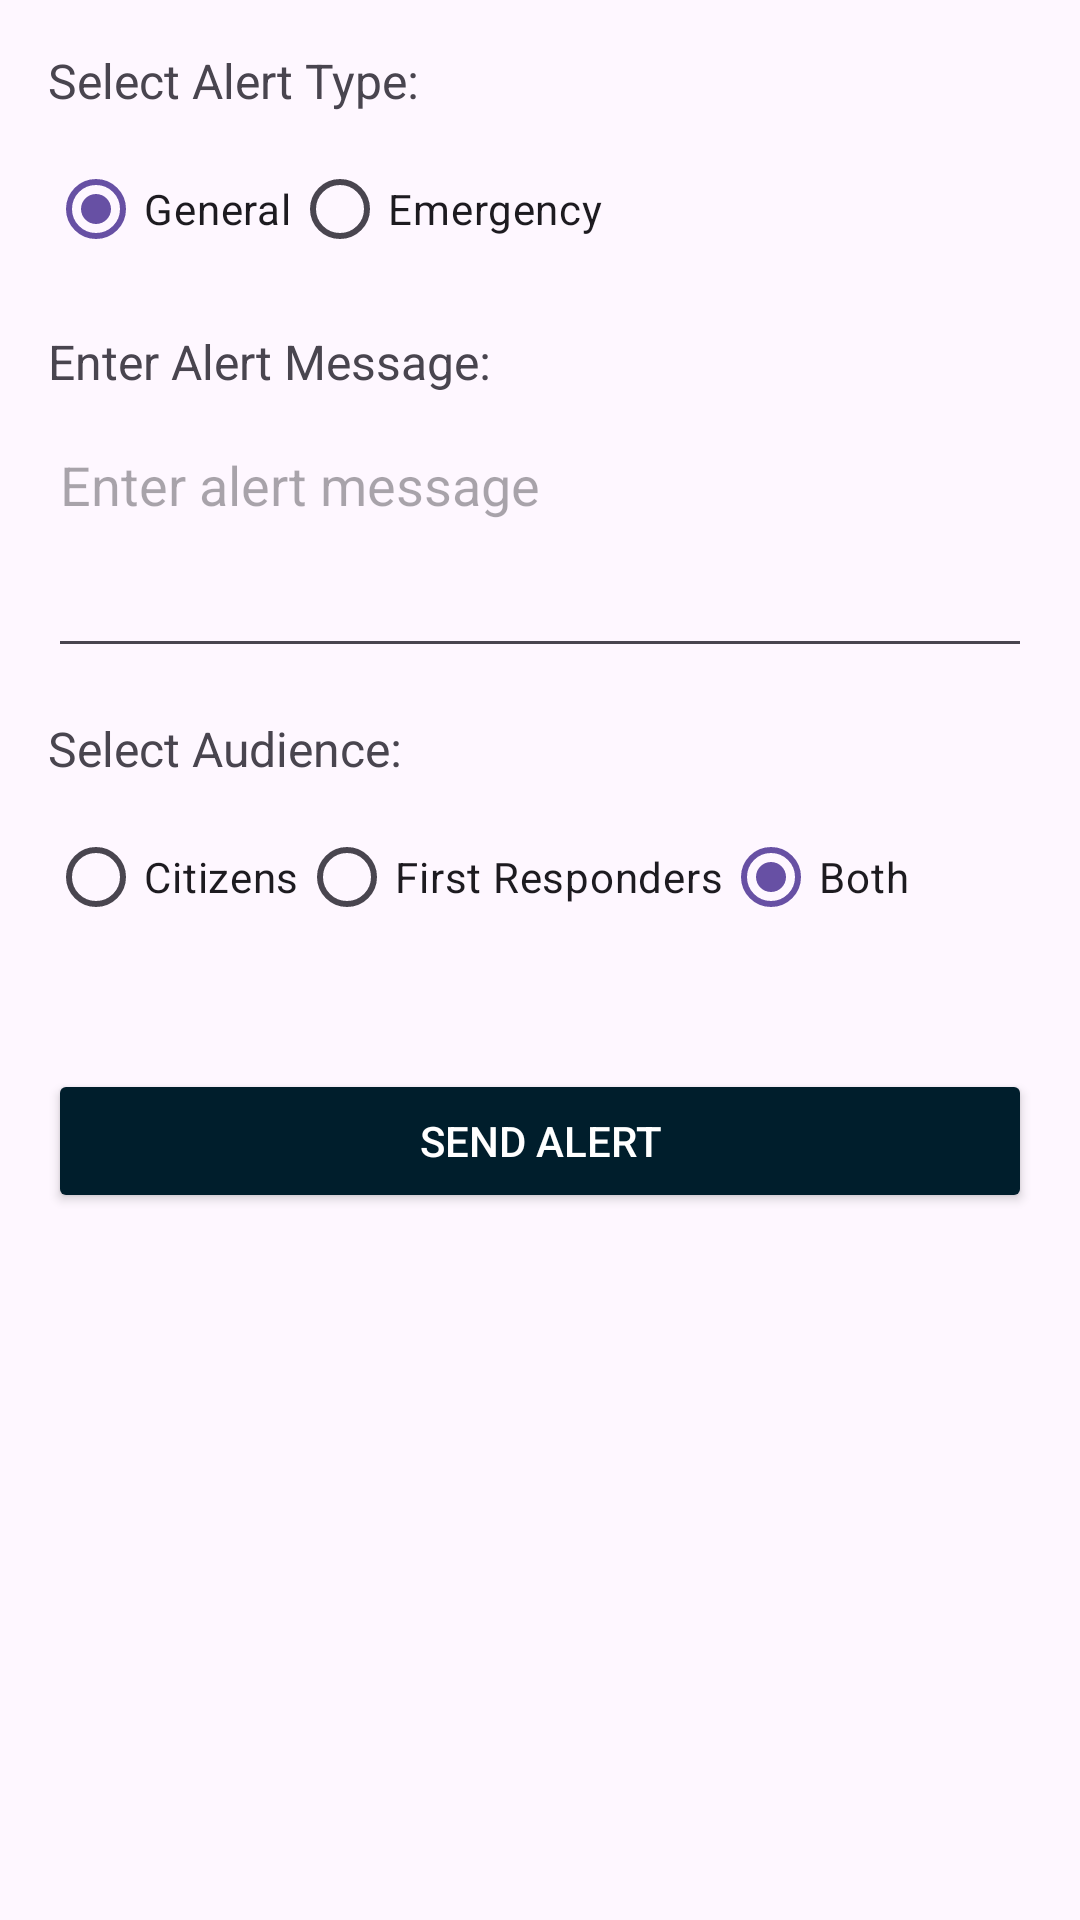

Here is an Android app screen rendered from its layout file. Give the layout XML and the strings, colors and styles it references.
<!-- AndroidManifest.xml: application theme Theme.NDRS -->
<!-- res/layout/activity_alert.xml -->
<?xml version="1.0" encoding="utf-8"?>
<LinearLayout xmlns:android="http://schemas.android.com/apk/res/android"
android:layout_width="match_parent"
android:layout_height="match_parent"
android:orientation="vertical"
android:padding="16dp">


<TextView
    android:layout_width="wrap_content"
    android:layout_height="wrap_content"
    android:text="Select Alert Type:"
    android:textSize="16sp"
    android:layout_marginBottom="8dp"/>

<RadioGroup
    android:id="@+id/alertTypeGroup"
    android:layout_width="match_parent"
    android:layout_height="wrap_content"
    android:orientation="horizontal"
    android:layout_marginBottom="16dp">

    <RadioButton
        android:id="@+id/generalAlert"
        android:layout_width="wrap_content"
        android:layout_height="wrap_content"
        android:text="General"
        android:checked="true" />

    <RadioButton
        android:id="@+id/emergencyAlert"
        android:layout_width="wrap_content"
        android:layout_height="wrap_content"
        android:text="Emergency" />
</RadioGroup>


<TextView
    android:layout_width="wrap_content"
    android:layout_height="wrap_content"
    android:text="Enter Alert Message:"
    android:textSize="16sp"
    android:layout_marginBottom="8dp"/>

<EditText
    android:id="@+id/messageInput"
    android:layout_width="match_parent"
    android:layout_height="wrap_content"
    android:hint="Enter alert message"
    android:inputType="textMultiLine"
    android:lines="3"
    android:gravity="top"
    android:layout_marginBottom="16dp" />


<TextView
    android:layout_width="wrap_content"
    android:layout_height="wrap_content"
    android:text="Select Audience:"
    android:textSize="16sp"
    android:layout_marginBottom="8dp"/>

<RadioGroup
    android:id="@+id/audienceGroup"
    android:layout_width="match_parent"
    android:layout_height="wrap_content"
    android:orientation="horizontal"
    android:layout_marginBottom="16dp">

    <RadioButton
        android:id="@+id/citizens"
        android:layout_width="wrap_content"
        android:layout_height="wrap_content"
        android:text="Citizens" />

    <RadioButton
        android:id="@+id/firstResponders"
        android:layout_width="wrap_content"
        android:layout_height="wrap_content"
        android:text="First Responders" />

    <RadioButton
        android:id="@+id/both"
        android:layout_width="wrap_content"
        android:layout_height="wrap_content"
        android:text="Both"
        android:checked="true" />
</RadioGroup>


<Button
    android:id="@+id/sendAlertButton"
    android:layout_width="match_parent"
    android:layout_height="wrap_content"
    android:text="Send Alert"
    android:backgroundTint="@color/material_dynamic_primary10"
    android:textColor="@android:color/white"
    android:layout_marginTop="24dp" />

</LinearLayout>
<!-- resources referenced by this layout -->
<resources>
  <style name="Theme.NDRS" parent="Base.Theme.NDRS" />
  <style name="Base.Theme.NDRS" parent="Theme.Material3.DayNight.NoActionBar">
          
          
      </style>
</resources>
